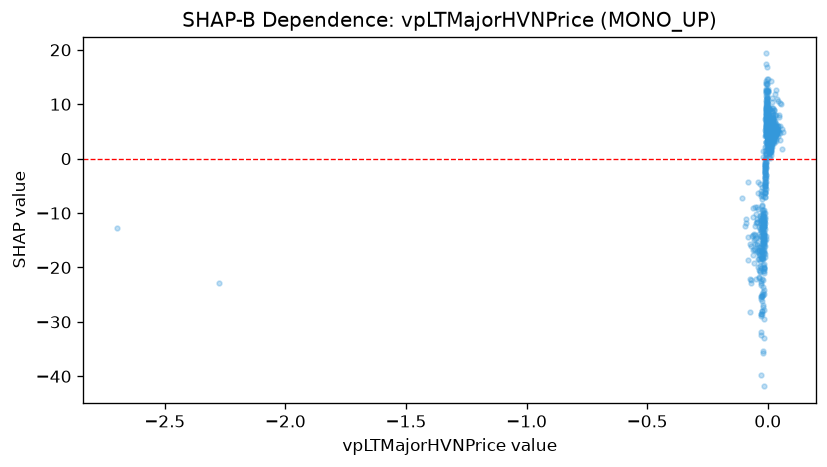

The table this chart was drawn from, first rows:
feature_value, shap_value
0.007894, 4.274
0.005346, 5.999
0.005153, 6.331
0.01596, 7.854
0.01735, 4.81
0.02349, 4.151
0.02164, 4.214
0.02069, 2.954
0.03215, 4.602
0.02912, 5.524
0.03154, 4.143
0.02424, 8.999
0.02364, 7.098
0.0131, 4.474
0.007011, 4.454
0.00721, 4.588
0.00714, 5.153
0.00966, 0.2009
0.01056, 3.231
0.008495, 3.715
0.004888, 9.558
0.00209, 5.559
0.00515, 1.128
0.006418, 2.194
0.01184, 4.977
0.006707, 4.114
0.01224, 3.04
0.01016, 3.178
0.008271, 3.844
0.009646, 2.293
0.01058, 2.283
0.01304, 3.176
0.006144, 7.53
0.007063, 3.904
0.007778, 4.611
0.01569, 10.41
0.01166, 2.075
0.01817, 6.524
0.01081, 2.466
-0.002836, 9.379
-0.004661, 5.729
-0.002747, 11.24
-0.002198, 5.191
-0.004949, 6.117
2.0052504623890854e-05, 8.694
0.002899, 3.357
0.006474, 3.777
0.001847, 1.793
0.002153, 1.891
-0.001006, 8.412
-0.001269, 5.051
-0.0003017, 2.596
-0.001176, 6.116
-0.00036, 5.762
0.0008092, 5.151
0.0008918, 3.485
0.00326, 4.893
0.00396, 4.694
0.0003393, 4.805
0.004698, 6.296
... 935 more rows
